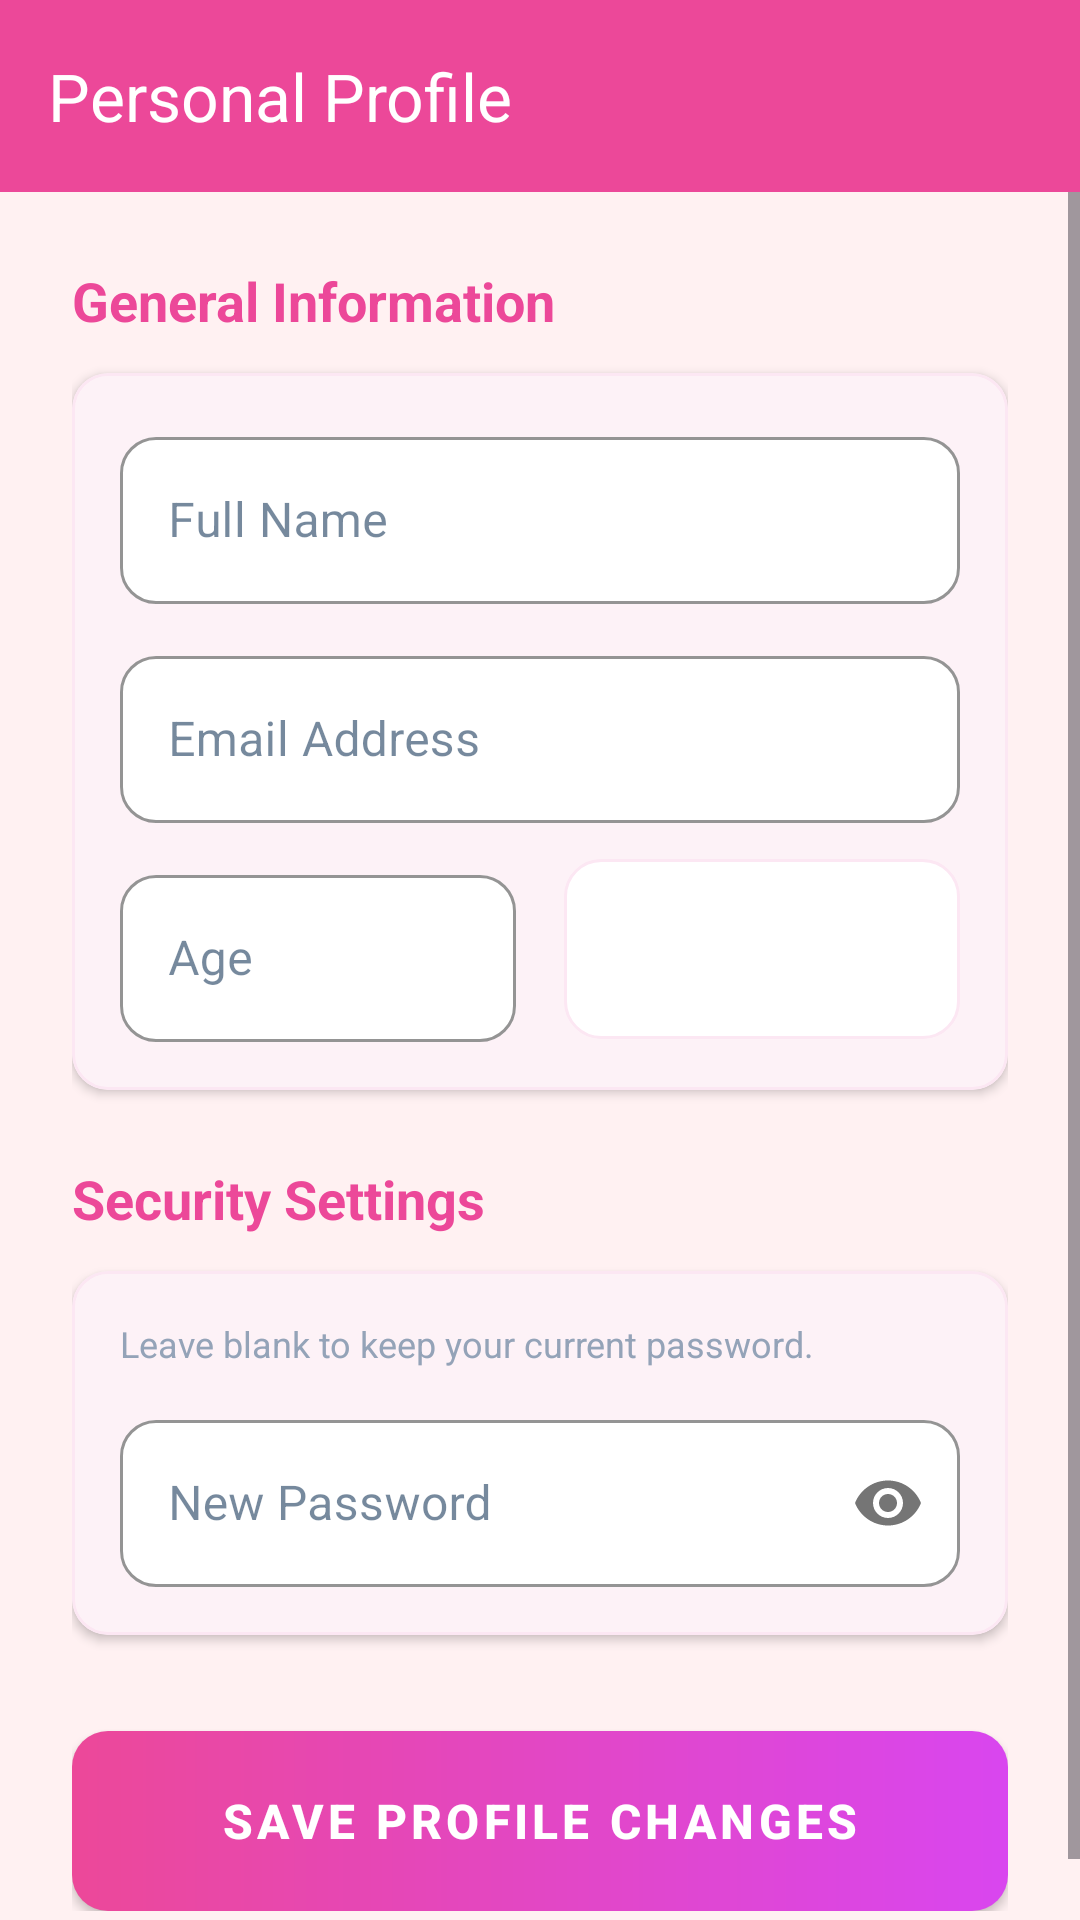

Produce the Android XML layout that renders to this screen, including the resource entries it uses.
<!-- AndroidManifest.xml: application theme Theme.ClinicCareMobile -->
<!-- res/layout/activity_profile.xml -->
<?xml version="1.0" encoding="utf-8"?>
<LinearLayout xmlns:android="http://schemas.android.com/apk/res/android"
    xmlns:app="http://schemas.android.com/apk/res-auto"
    android:layout_width="match_parent"
    android:layout_height="match_parent"
    android:background="@color/lightBackground"
    android:orientation="vertical">

    <androidx.appcompat.widget.Toolbar
        android:id="@+id/toolbarProfile"
        android:layout_width="match_parent"
        android:layout_height="?attr/actionBarSize"
        android:background="?attr/colorPrimary"
        app:title="Personal Profile"
        app:titleTextColor="#FFFFFF"
        android:theme="@style/ThemeOverlay.AppCompat.Dark.ActionBar" />

    <ScrollView
        android:layout_width="match_parent"
        android:layout_height="match_parent">

        <LinearLayout
            android:layout_width="match_parent"
            android:layout_height="wrap_content"
            android:orientation="vertical"
            android:padding="24dp">

            
            <TextView
                android:layout_width="match_parent"
                android:layout_height="wrap_content"
                android:text="General Information"
                android:textSize="18sp"
                android:textStyle="bold"
                android:textColor="@color/primaryPink"
                android:layout_marginBottom="12dp"/>

            <com.google.android.material.card.MaterialCardView
                android:layout_width="match_parent"
                android:layout_height="wrap_content"
                app:cardBackgroundColor="@color/cardBackground"
                app:cardCornerRadius="12dp"
                app:cardElevation="2dp"
                app:strokeWidth="1dp"
                app:strokeColor="@color/borderColor"
                android:layout_marginBottom="24dp">

                <LinearLayout
                    android:layout_width="match_parent"
                    android:layout_height="wrap_content"
                    android:orientation="vertical"
                    android:padding="16dp">

                    <com.google.android.material.textfield.TextInputLayout
                        android:layout_width="match_parent"
                        android:layout_height="wrap_content"
                        android:layout_marginBottom="12dp">

                        <com.google.android.material.textfield.TextInputEditText
                            android:id="@+id/etFullName"
                            android:layout_width="match_parent"
                            android:layout_height="wrap_content"
                            android:hint="Full Name"
                            android:textColor="@color/darkText"
                            android:inputType="textPersonName" />
                    </com.google.android.material.textfield.TextInputLayout>

                    <com.google.android.material.textfield.TextInputLayout
                        android:layout_width="match_parent"
                        android:layout_height="wrap_content"
                        android:layout_marginBottom="12dp">

                        <com.google.android.material.textfield.TextInputEditText
                            android:id="@+id/etEmail"
                            android:layout_width="match_parent"
                            android:layout_height="wrap_content"
                            android:hint="Email Address"
                            android:textColor="@color/darkText"
                            android:inputType="textEmailAddress" />
                    </com.google.android.material.textfield.TextInputLayout>

                    <LinearLayout
                        android:layout_width="match_parent"
                        android:layout_height="wrap_content"
                        android:orientation="horizontal">

                        <com.google.android.material.textfield.TextInputLayout
                            android:layout_width="0dp"
                            android:layout_height="wrap_content"
                            android:layout_weight="1"
                            android:layout_marginEnd="8dp">

                            <com.google.android.material.textfield.TextInputEditText
                                android:id="@+id/etAge"
                                android:layout_width="match_parent"
                                android:layout_height="wrap_content"
                                android:hint="Age"
                                android:textColor="@color/darkText"
                                android:inputType="number" />
                        </com.google.android.material.textfield.TextInputLayout>

                        <Spinner
                            android:id="@+id/spinnerGender"
                            android:layout_width="0dp"
                            android:layout_height="60dp"
                            android:layout_weight="1"
                            android:layout_marginStart="8dp"
                            android:background="@drawable/bg_rounded_input" />
                    </LinearLayout>
                </LinearLayout>
            </com.google.android.material.card.MaterialCardView>

            
            <TextView
                android:layout_width="match_parent"
                android:layout_height="wrap_content"
                android:text="Security Settings"
                android:textSize="18sp"
                android:textStyle="bold"
                android:textColor="@color/primaryPink"
                android:layout_marginBottom="12dp"/>

            <com.google.android.material.card.MaterialCardView
                android:layout_width="match_parent"
                android:layout_height="wrap_content"
                app:cardBackgroundColor="@color/cardBackground"
                app:cardCornerRadius="12dp"
                app:cardElevation="2dp"
                app:strokeWidth="1dp"
                app:strokeColor="@color/borderColor"
                android:layout_marginBottom="32dp">

                <LinearLayout
                    android:layout_width="match_parent"
                    android:layout_height="wrap_content"
                    android:orientation="vertical"
                    android:padding="16dp">

                    <TextView
                        android:layout_width="match_parent"
                        android:layout_height="wrap_content"
                        android:text="Leave blank to keep your current password."
                        android:textSize="12sp"
                        android:textColor="@color/lightText"
                        android:layout_marginBottom="12dp"/>

                    <com.google.android.material.textfield.TextInputLayout
                        android:layout_width="match_parent"
                        android:layout_height="wrap_content"
                        app:passwordToggleEnabled="true">

                        <com.google.android.material.textfield.TextInputEditText
                            android:id="@+id/etPassword"
                            android:layout_width="match_parent"
                            android:layout_height="wrap_content"
                            android:hint="New Password"
                            android:textColor="@color/darkText"
                            android:inputType="textPassword" />
                    </com.google.android.material.textfield.TextInputLayout>

                </LinearLayout>
            </com.google.android.material.card.MaterialCardView>

            <com.google.android.material.button.MaterialButton
                android:id="@+id/btnSaveProfile"
                android:layout_width="match_parent"
                android:layout_height="60dp"
                android:text="SAVE PROFILE CHANGES"
                android:textSize="16sp" />

        </LinearLayout>
    </ScrollView>
</LinearLayout>
<!-- resources referenced by this layout -->
<resources>
  <color name="borderColor">#FCE7F3</color>
  <color name="cardBackground">#FFFFFF</color>
  <color name="darkText">#1A3A5C</color>
  <color name="lightBackground">#FFF1F2</color>
  <color name="lightText">#94A3B8</color>
  <color name="primaryPink">#EC4899</color>
  <!-- drawable bg_rounded_input (drawable) -->
  <?xml version="1.0" encoding="utf-8"?>
  <shape xmlns:android="http://schemas.android.com/apk/res/android"
      android:shape="rectangle">
      <solid android:color="@color/white" />
      <corners android:radius="12dp" />
      <stroke
          android:width="1dp"
          android:color="@color/borderColor" />
  </shape>
  <style name="Theme.ClinicCareMobile" parent="Base.Theme.ClinicCareMobile" />
  <color name="white">#FFFFFFFF</color>
  <style name="Base.Theme.ClinicCareMobile" parent="Theme.Material3.Light.NoActionBar">
          
          <item name="colorPrimary">@color/primaryPink</item>
          <item name="colorPrimaryVariant">@color/primaryPurple</item>
          <item name="colorOnPrimary">@color/white</item>
          
          <item name="colorSecondary">@color/primaryPurple</item>
          <item name="colorSecondaryVariant">@color/primaryPink</item>
          <item name="colorOnSecondary">@color/white</item>
          
          <item name="android:statusBarColor">@color/lightBackground</item>
          <item name="android:windowLightStatusBar">true</item>
          
          <item name="android:windowBackground">@color/lightBackground</item>
          <item name="colorSurface">@color/cardBackground</item>
          <item name="colorOnSurface">@color/darkText</item>
  
          
          <item name="textInputStyle">@style/Widget.ClinicCare.TextInputLayout</item>
          <item name="materialButtonStyle">@style/Widget.ClinicCare.Button</item>
      </style>
  <color name="primaryPurple">#D946EF</color>
  <style name="Widget.ClinicCare.TextInputLayout" parent="Widget.MaterialComponents.TextInputLayout.OutlinedBox">
          <item name="boxBackgroundColor">@color/white</item>
          <item name="boxCornerRadiusTopStart">12dp</item>
          <item name="boxCornerRadiusTopEnd">12dp</item>
          <item name="boxCornerRadiusBottomStart">12dp</item>
          <item name="boxCornerRadiusBottomEnd">12dp</item>
          <item name="boxStrokeColor">@color/primaryPink</item>
      </style>
  <style name="Widget.ClinicCare.Button" parent="Widget.MaterialComponents.Button">
          <item name="backgroundTint">@null</item>
          <item name="android:background">@drawable/bg_gradient_button</item>
          <item name="android:textColor">@color/white</item>
          <item name="android:textStyle">bold</item>
      </style>
  <!-- drawable bg_gradient_button (drawable) -->
  <?xml version="1.0" encoding="utf-8"?>
  <shape xmlns:android="http://schemas.android.com/apk/res/android"
      android:shape="rectangle">
      <gradient
          android:angle="0"
          android:endColor="@color/primaryPurple"
          android:startColor="@color/primaryPink"
          android:type="linear" />
      <corners android:radius="12dp" />
  </shape>
</resources>
